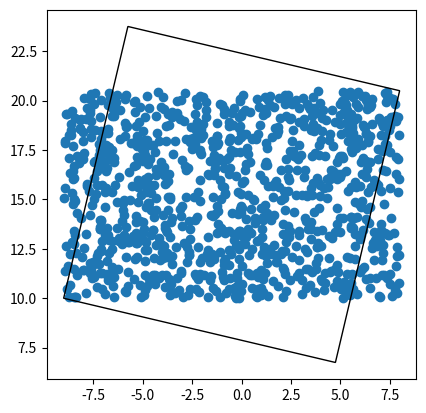

This figure's Python source:
# Написать функцию randsquare(A, B), принимающую на вход две пары вещественных чисел — координаты диагонали квадрата
# на плоскости. Функция должна возвращать случайную точку, принадлежащую этому квадрату (точка имеет право принадлежать
# границе, хотя вероятность этого события будем считать нулевой).

from random import *
from math import*


def randsquare(arg1, arg2):

    def rotation(alpha, x, y):
        if alpha > 0:
            temp_x = x
            x = x*cos(alpha) - y*sin(alpha)
            y = temp_x*sin(alpha) + y*cos(alpha)
        elif alpha < 0:
            alpha *= -1
            temp_x = x
            x = x * cos(alpha) + y * sin(alpha)
            y = -temp_x * sin(alpha) + y * cos(alpha)
        return x, y

    def check(x_0, y_0, x_1, y_1, x_2, y_2, x_3, y_3):
        r1 = (x_1 - x_0) * (y_2 - y_1) - (x_2 - x_1) * (y_1 - y_0)
        r2 = (x_2 - x_0) * (y_3 - y_2) - (x_3 - x_2) * (y_2 - y_0)
        r3 = (x_3 - x_0) * (y_1 - y_3) - (x_1 - x_3) * (y_3 - y_0)
        if (r1 >= 0) and (r2 >= 0) and (r3 >= 0):
            return 1
        if (r1 <= 0) and (r2 <= 0) and (r3 <= 0):
            return 1
        return 0

    x_1, y_1 = arg1
    x_2, y_2 = arg2
    if y_2 > y_1:
        x_1, x_2 = x_2, x_1
        y_1, y_2 = y_2, y_1
    m_x = (x_1 + x_2) / 2
    m_y = (y_1 + y_2) / 2
    d = sqrt((x_2 - x_1)**2 + (y_2 - y_1)**2) / 2
    # angle = asin((x_1 - m_x)/d)
    # x_1, y_1 = rotation(angle, x_1, y_1)
    # x_2, y_2 = rotation(angle, x_2, y_2)
    # x_3, y_3 = m_x - d, m_y
    # x_4, y_4 = m_x + d, m_y
    x_3, y_3 = (x_2 + x_1) / 2 - (y_2 - y_1) / 2, (y_2 + y_1) / 2 + (x_2 - x_1) / 2
    x_4, y_4 = (x_2 + x_1) / 2 + (y_2 - y_1) / 2, (y_2 + y_1) / 2 - (x_2 - x_1) / 2
    print(x_1, y_1)
    print(x_2, y_2)
    print(x_3, y_3)
    print(x_4, y_4)
    x_1 -= x_2
    x_3 -= x_2
    x_4 -= x_2
    y_1 -= y_2
    y_3 -= y_2
    y_4 -= y_2
    r_x = random() * (x_4 + x_3) + x_2
    r_y = random() * (y_4 + y_3) + y_2
    return r_x, r_y
    # while 1:
    #     res_x = (random() * 3 * d) + m_x
    #     res_y = (random() * 3 * d) + m_y
    #     # res_x, res_y = rotation(angle, res_x, res_y)
    #     c1 = check(res_x, res_y, x_1, y_1, x_2, y_2, x_3, y_3)
    #     c2 = check(res_x, res_y, x_1, y_1, x_2, y_2, x_4, y_4)
    #     if c1 or c2:
    #         return res_x, res_y


def showgr(Dots, Corners, Name="Dots"):
    import numpy as np
    import matplotlib.pyplot as plt

    X, Y = zip(*Dots)
    fig, ax = plt.subplots(num=Name)
    ax.set_aspect(1)
    ax.scatter(X, Y)
    ax.fill(*Corners, fill=False)
    plt.show()

def show(A, B, num=1000):
    dots = [randsquare(A, B) for i in range(num)]
    R = [ (A[0], (B[0]+A[0])/2-(B[1]-A[1])/2, B[0], (B[0]+A[0])/2+(B[1]-A[1])/2),
          (A[1], (B[1]+A[1])/2+(B[0]-A[0])/2, B[1], (B[1]+A[1])/2-(B[0]-A[0])/2)]
    showgr(dots, R)

show((-9, 10), (8, 20.5), 1000)


def test_fill(A, B, num=10000):
    (x0, y0), (x1, y1) = A, B
    x2, y2 = (x1+x0)/2-(y1-y0)/2, (y1+y0)/2+(x1-x0)/2
    x3, y3 = (x1+x0)/2+(y1-y0)/2, (y1+y0)/2-(x1-x0)/2

    def sc(x, y, w=1, t=float):
        X = ((x-x0)*(y2-y0)+(y-y0)*(y3-y0))/((x3-x0)*(y2-y0)+(x0-x2)*(y3-y0))
        Y = ((x0-x)*(x2-x0)+(y0-y)*(x3-x0))/((y3-y0)*(x2-x0)+(y0-y2)*(x3-x0))
        return t(X*w), t(Y*w)
    w = int(sqrt(num)/10)
    res = {sc(*randsquare(A, B), w, int) for i in range(num)}
    if len(res) != w**2:
        print(f"Missing/extra cells in {w}x{w} grid:", *(res^{(i,j) for i in range(w) for j in range(w)}))
    return len(res) == w**2


print(test_fill((-9, 10), (8, 20.5), 1000))


# print(randsquare((-9, 10), (8, 20.5)))
